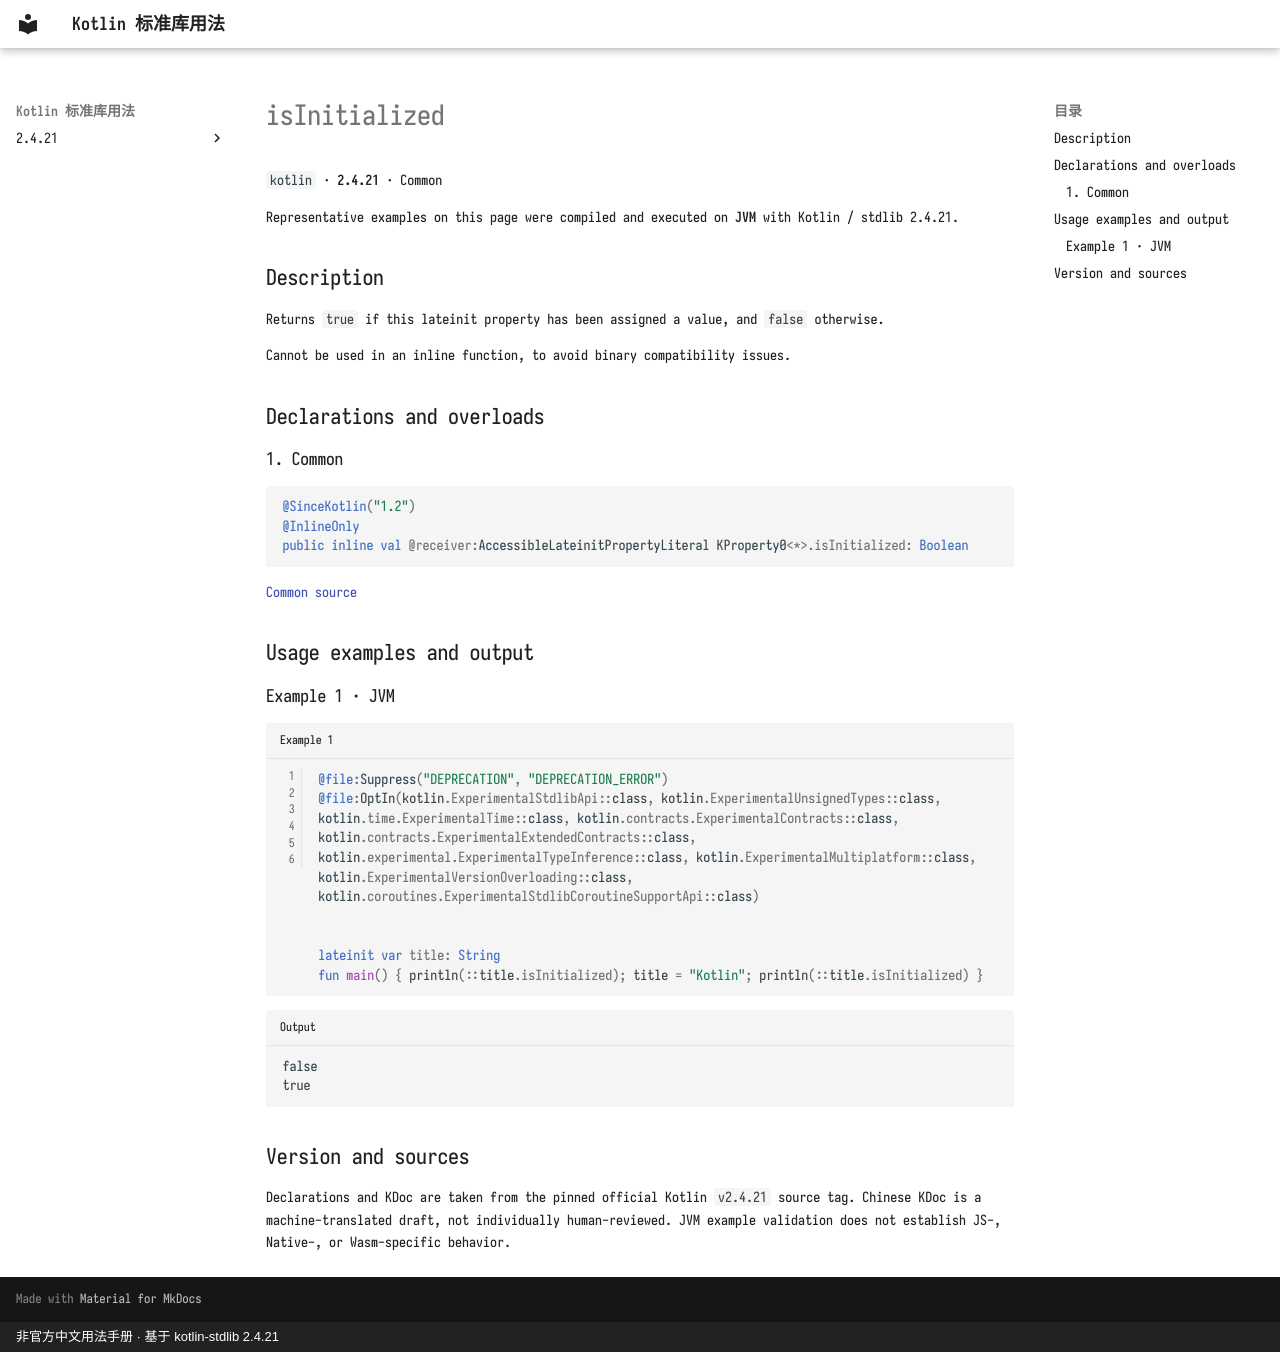

repository: oooooooko/kotlin-stdlib-docs · page: en/api/kotlin/isinitialized--544da45c/index.html · generator: mkdocs · copyright: 非官方中文用法手册 · 基于 kotlin-stdlib 2.4.21

# isInitialized

`kotlin` · **2.4.21** · Common

Representative examples on this page were compiled and executed on **JVM** with Kotlin / stdlib 2.4.21.

## Description

Returns `true` if this lateinit property has been assigned a value, and `false` otherwise.

Cannot be used in an inline function, to avoid binary compatibility issues.

## Declarations and overloads

### 1. Common

```kotlin
@SinceKotlin("1.2")
@InlineOnly
public inline val @receiver:AccessibleLateinitPropertyLiteral KProperty0<*>.isInitialized: Boolean
```

[Common source](https://github.com/JetBrains/kotlin/blob/v2.4.21/libraries/stdlib/src/kotlin/util/Lateinit.kt#L15)

## Usage examples and output

### Example 1 · JVM

```kotlin title="Example 1" linenums="1"
@file:Suppress("DEPRECATION", "DEPRECATION_ERROR")
@file:OptIn(kotlin.ExperimentalStdlibApi::class, kotlin.ExperimentalUnsignedTypes::class, kotlin.time.ExperimentalTime::class, kotlin.contracts.ExperimentalContracts::class, kotlin.contracts.ExperimentalExtendedContracts::class, kotlin.experimental.ExperimentalTypeInference::class, kotlin.ExperimentalMultiplatform::class, kotlin.ExperimentalVersionOverloading::class, kotlin.coroutines.ExperimentalStdlibCoroutineSupportApi::class)


lateinit var title: String
fun main() { println(::title.isInitialized); title = "Kotlin"; println(::title.isInitialized) }
```

```text title="Output"
false
true
```

## Version and sources

Declarations and KDoc are taken from the pinned official Kotlin `v2.4.21` source tag. Chinese KDoc is a machine-translated draft, not individually human-reviewed. JVM example validation does not establish JS-, Native-, or Wasm-specific behavior.
